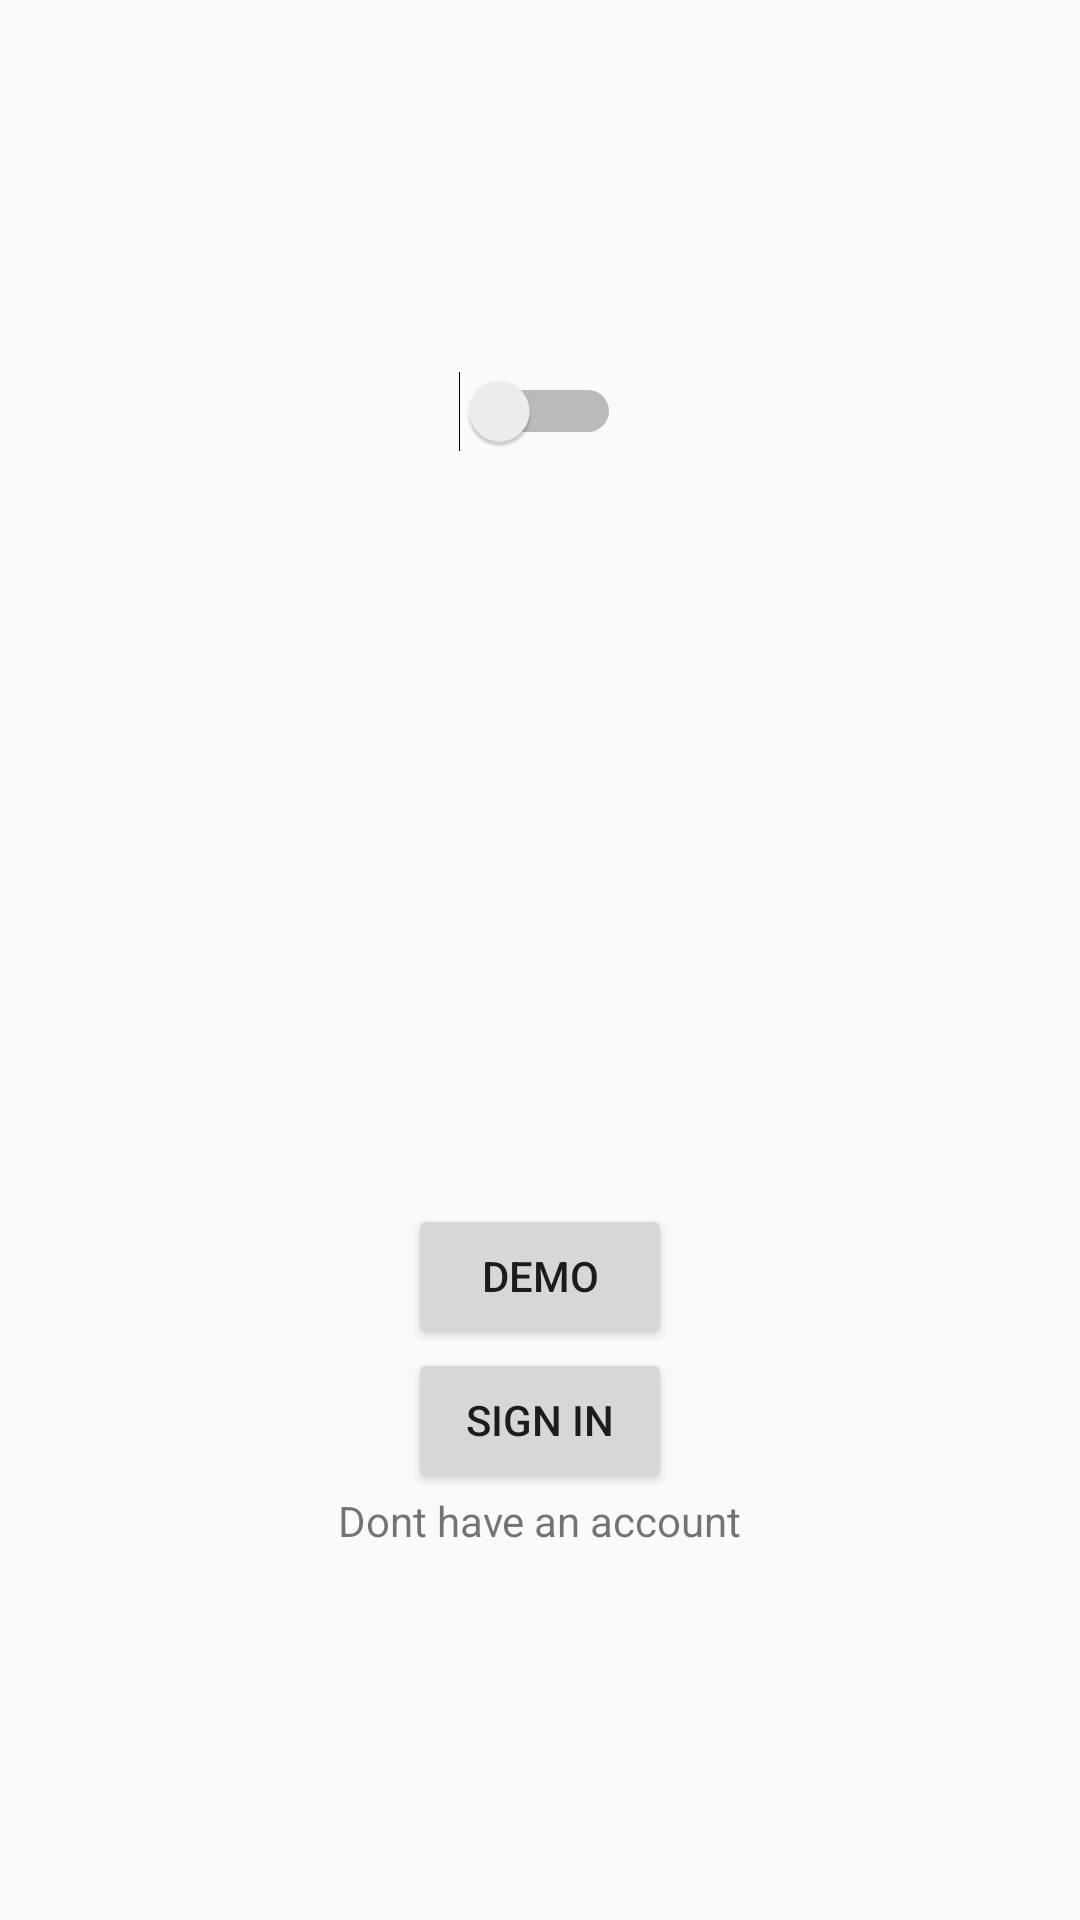

Android layout source for this screen:
<!-- AndroidManifest.xml: application theme Theme.Android50_demo_mvp -->
<!-- res/layout/activity_main.xml -->
<?xml version="1.0" encoding="utf-8"?>
<LinearLayout xmlns:android="http://schemas.android.com/apk/res/android"
    xmlns:tools="http://schemas.android.com/tools"
    android:layout_width="match_parent"
    android:layout_height="match_parent"
    android:animateLayoutChanges="true"
    android:gravity="center"
    android:orientation="vertical"
    tools:context=".MainActivity">

    <Switch
        android:id="@+id/swLanguage"
        android:layout_width="wrap_content"
        android:layout_height="wrap_content" />

    <EditText
        android:id="@+id/edtUserName"
        android:layout_width="@dimen/_200sdp"
        android:layout_height="wrap_content"
        android:layout_marginBottom="@dimen/_10sdp"
        android:hint="User name"
        android:inputType="textEmailAddress" />

    <EditText
        android:id="@+id/edtPasswords"
        android:layout_width="@dimen/_200sdp"
        android:layout_height="wrap_content"
        android:layout_marginBottom="@dimen/_10sdp"
        android:hint="passwords" />

    <Button
        android:id="@+id/btnDemo"
        android:layout_width="wrap_content"
        android:layout_height="wrap_content"
        android:layout_marginBottom="@dimen/_10sdp"
        android:text="Demo" />

    <Button
        android:id="@+id/btnSignIn"
        android:layout_width="wrap_content"
        android:layout_height="wrap_content"
        android:layout_marginBottom="@dimen/_10sdp"
        android:text="Sign In" />

    <Button
        android:id="@+id/btnRegister"
        android:layout_width="wrap_content"
        android:layout_height="wrap_content"
        android:layout_marginBottom="@dimen/_10sdp"
        android:text="Register"
        android:visibility="gone" />

    <TextView
        android:id="@+id/tvRegister"
        android:layout_width="wrap_content"
        android:layout_height="wrap_content"
        android:text="@string/text_register" />


</LinearLayout>
<!-- resources referenced by this layout -->
<resources>
  <string name="text_register">Dont have an account</string>
  <style name="Theme.Android50_demo_mvp" parent="Theme.AppCompat.Light.NoActionBar">
          
          <item name="colorPrimary">@color/purple_500</item>
          <item name="colorPrimaryVariant">@color/purple_700</item>
          <item name="colorOnPrimary">@color/white</item>
          
          <item name="colorSecondary">@color/teal_200</item>
          <item name="colorSecondaryVariant">@color/teal_700</item>
          <item name="colorOnSecondary">@color/black</item>
          
          <item name="android:statusBarColor" tools:targetApi="l">?attr/colorPrimaryVariant</item>
          
      </style>
  <!-- not gathered from this repository: default colours our renderer supplied (Android Studio template values) -->
  <color name="purple_500">#FF6200EE</color>
  <color name="purple_700">#FF3700B3</color>
  <color name="teal_200">#FF03DAC5</color>
  <color name="teal_700">#FF018786</color>
  <color name="black">#FF000000</color>
  <color name="white">#FFFFFFFF</color>
</resources>
